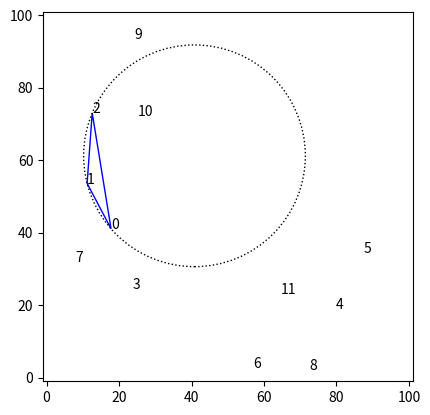
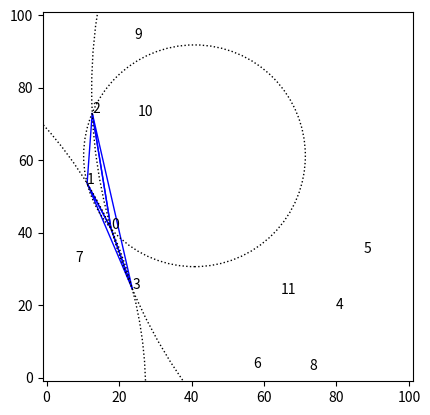
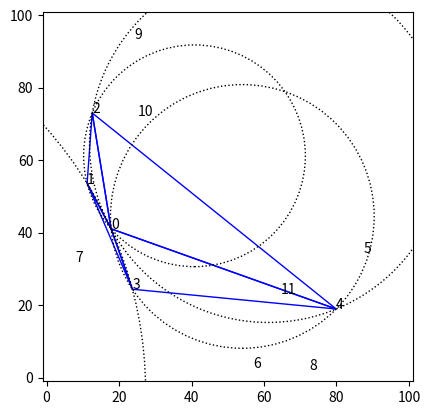
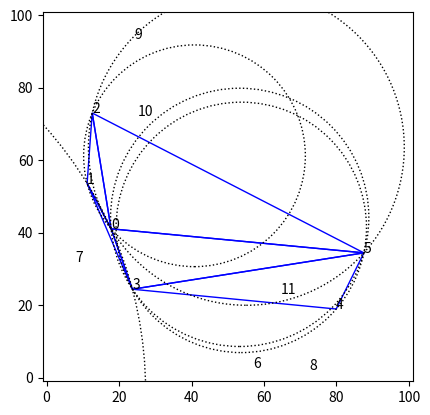
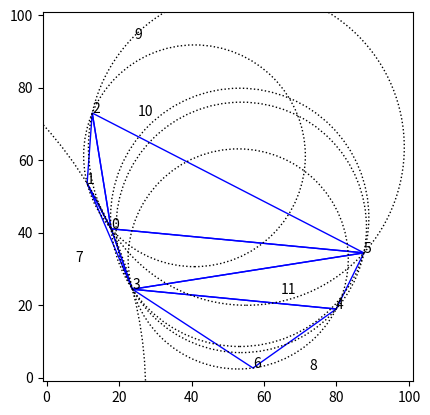
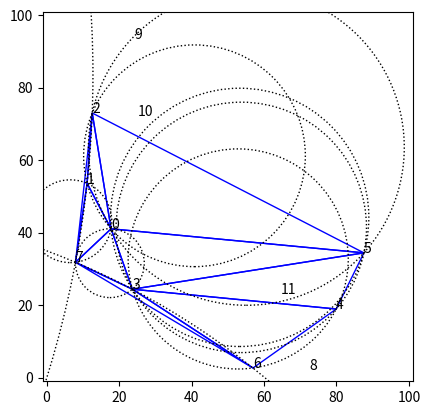
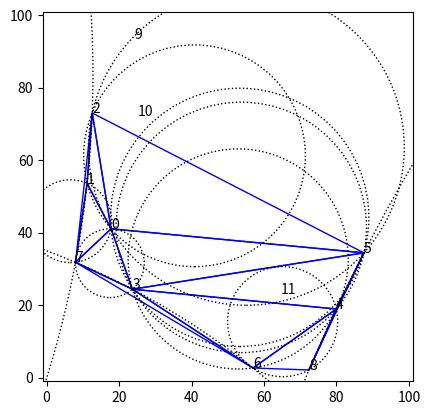
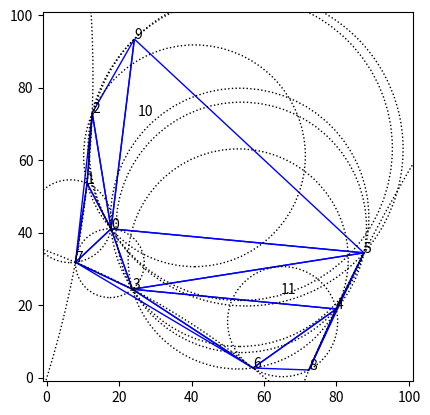
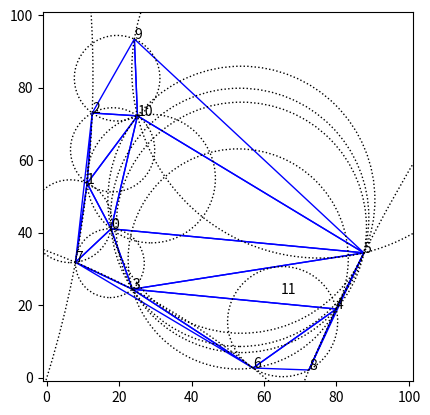
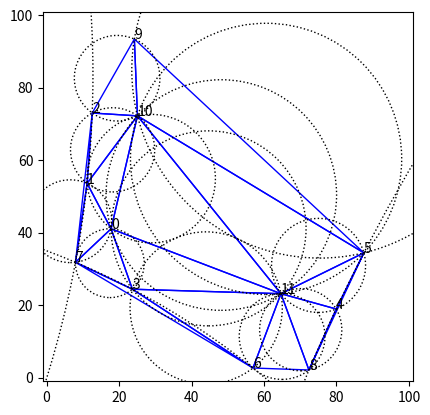
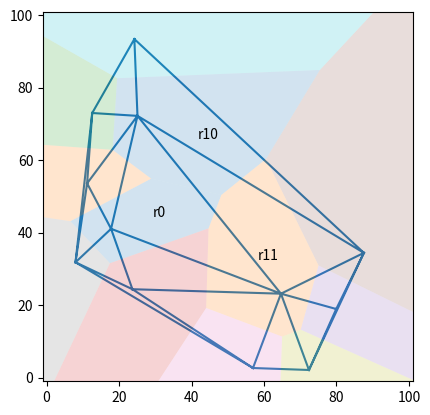

Recreate these plots in Python, in order.
# -*- coding: ascii -*-
"""
Simple structured Delaunay triangulation in 2D with incremental(Bowyer-Watson) algorithm.
"""
import time

import matplotlib
import numpy as np
from math import sqrt

from matplotlib import pyplot as plt


class Delaunay:
    """
    Class to compute a Delaunay triangulation in 2D
    """

    def __init__(self, center=(0, 0), radius=9999):
        """
        Init and create a new frame to contain the triangulation
        center -- Optional position for the center of the frame. Default (0,0)
        radius -- Optional distance from corners to the center.
        """
        center = np.asarray(center)
        # Create coordinates for the corners of the frame
        self.coords = [center + radius * np.array((-1, -1)),
                       center + radius * np.array((+1, -1)),
                       center + radius * np.array((+1, +1)),
                       center + radius * np.array((-1, +1))]

        # Create two dicts to store triangle neighbours and circles.
        self.triangles = {}
        self.circles = {}

        # Create two CCW triangles for the frame
        T1 = (0, 1, 3)
        T2 = (2, 3, 1)
        self.triangles[T1] = [T2, None, None]
        self.triangles[T2] = [T1, None, None]

        # Compute circum-centers and circum-radius for each triangle
        for t in self.triangles:
            self.circles[t] = self.circum_center(t)

    def circum_center(self, tri):
        """
        Compute circum-center and circum-radius of a triangle.
        Uses an extension of the method described here:
        http://www.ics.uci.edu/~eppstein/junkyard/circumcenter.html
        """
        pts = np.asarray([self.coords[v] for v in tri])
        pts2 = np.dot(pts, pts.T)
        A = np.bmat([[2 * pts2, [[1],
                                 [1],
                                 [1]]],
                     [[[1, 1, 1, 0]]]])

        b = np.hstack((np.sum(pts * pts, axis=1), [1]))
        x = np.linalg.solve(A, b)
        bary_coords = x[:-1]
        center = np.dot(bary_coords, pts)

        # radius = np.linalg.norm(pts[0] - center) # euclidean distance
        radius = np.sum(np.square(pts[0] - center))  # squared distance
        return center, radius

    def in_circle(self, tri, p):
        """
        Check if point p is inside of precomputed circumcircle of tri.
        """
        center, radius = self.circles[tri]
        return np.sum(np.square(center - p)) <= radius

    def add_point(self, p):
        """
        Add a point to the current DT, and refine it using algorithm.
        """
        p = np.asarray(p)
        idx = len(self.coords)
        # print("coords[", idx,"] ->",p)
        self.coords.append(p)

        # Search the triangle(s) whose circum-circle contains p
        bad_triangles = []
        for T in self.triangles:
            # Choose one method: inCircleRobust(T, p) or inCircleFast(T, p)
            if self.in_circle(T, p):
                bad_triangles.append(T)

        # Find the CCW boundary (star shape) of the bad triangles,
        # expressed as a list of edges (point pairs) and the opposite
        # triangle to each edge.
        boundary = []
        # Choose a "random" triangle and edge
        T = bad_triangles[0]
        edge = 0
        # get the opposite triangle of this edge
        while True:
            # Check if edge of triangle T is on the boundary...
            # if opposite triangle of this edge is external to the list
            tri_op = self.triangles[T][edge]
            if tri_op not in bad_triangles:
                # Insert edge and external triangle into boundary list
                boundary.append((T[(edge + 1) % 3], T[(edge - 1) % 3], tri_op))

                # Move to next CCW edge in this triangle
                edge = (edge + 1) % 3

                # Check if boundary is a closed loop
                if boundary[0][0] == boundary[-1][1]:
                    break
            else:
                # Move to next CCW edge in opposite triangle
                edge = (self.triangles[tri_op].index(T) + 1) % 3
                T = tri_op

        # Remove triangles too near of point p of our solution
        for T in bad_triangles:
            del self.triangles[T]
            del self.circles[T]

        # Retriangle the hole left by bad_triangles
        new_triangles = []
        for (e0, e1, tri_op) in boundary:
            # Create a new triangle using point p and edge extremes
            T = (idx, e0, e1)

            # Store circum-center and circum-radius of the triangle
            self.circles[T] = self.circum_center(T)

            # Set opposite triangle of the edge as neighbour of T
            self.triangles[T] = [tri_op, None, None]

            # Try to set T as neighbour of the opposite triangle
            if tri_op:
                # search the neighbour of tri_op that use edge (e1, e0)
                for i, neigh in enumerate(self.triangles[tri_op]):
                    if neigh:
                        if e1 in neigh and e0 in neigh:
                            # change link to use our new triangle
                            self.triangles[tri_op][i] = T

            # Add triangle to a temporal list
            new_triangles.append(T)

        # Link the new triangles each another
        N = len(new_triangles)
        for i, T in enumerate(new_triangles):
            self.triangles[T][1] = new_triangles[(i + 1) % N]  # next
            self.triangles[T][2] = new_triangles[(i - 1) % N]  # previous

    def get_triangles(self):
        """
        Get the current list of Delaunay triangles
        """
        return [(a - 4, b - 4, c - 4)
                for (a, b, c) in self.triangles if a > 3 and b > 3 and c > 3]

    def export_voronoi_regions(self):
        """Export coordinates and regions of Voronoi diagram as indexed data.
        """
        # Remember to compute circumcircles if not done before
        # for t in self.triangles:
        #     self.circles[t] = self.circumcenter(t)
        useVertex = {i: [] for i in range(len(self.coords))}
        vor_coors = []
        index = {}
        # Build a list of coordinates and one index per triangle/region
        for tidx, (a, b, c) in enumerate(sorted(self.triangles)):
            vor_coors.append(self.circles[(a, b, c)][0])
            # Insert triangle, rotating it so the key is the "last" vertex
            useVertex[a] += [(b, c, a)]
            useVertex[b] += [(c, a, b)]
            useVertex[c] += [(a, b, c)]
            # Set tidx as the index to use with this triangle
            index[(a, b, c)] = tidx
            index[(c, a, b)] = tidx
            index[(b, c, a)] = tidx

        # init regions per coordinate dictionary
        regions = {}
        # Sort each region in a coherent order, and substitude each triangle
        # by its index
        for i in range(4, len(self.coords)):
            v = useVertex[i][0][0]  # Get a vertex of a triangle
            r = []
            for _ in range(len(useVertex[i])):
                # Search the triangle beginning with vertex v
                t = [t for t in useVertex[i] if t[0] == v][0]
                r.append(index[t])  # Add the index of this triangle to region
                v = t[1]  # Choose the next vertex to search
            regions[i - 4] = r  # Store region.

        return vor_coors, regions

    def exportCircles(self):
        """Export the circumcircles as a list of (center, radius)
        """
        # Remember to compute circumcircles if not done before
        # for t in self.triangles:
        #     self.circles[t] = self.circumcenter(t)

        # Filter out triangles with any vertex in the extended BBox
        # Do sqrt of radius before of return
        return [(self.circles[(a, b, c)][0], sqrt(self.circles[(a, b, c)][1]))
                for (a, b, c) in self.triangles if a > 3 and b > 3 and c > 3]


if __name__ == "__main__":
    numSeeds = 12
    radius_loc = 100
    seeds = radius_loc * np.random.random((numSeeds, 2))
    center_loc = np.mean(seeds, axis=0)

    dt2 = Delaunay(center_loc, 50 * radius_loc)
    for i, s in enumerate(seeds):
        print("Inserting seed", i, s)
        dt2.add_point(s)
        time.sleep(0.5)
        if i > 1:
            fig, ax = plt.subplots()
            ax.margins(0.1)
            ax.set_aspect('equal')
            plt.axis([-1, radius_loc + 1, -1, radius_loc + 1])
            for i, v in enumerate(seeds):
                plt.annotate(i, xy=v)  # Plot all seeds
            for t in dt2.get_triangles():
                polygon = [seeds[i] for i in t]  # Build polygon for each region
                plt.fill(*zip(*polygon), fill=False, color="b")  # Plot filled polygon
            for c, r in dt2.exportCircles():
                ax.add_artist(plt.Circle(c, r, color='k', fill=False, ls='dotted'))

            plt.show()

    # Create a plot with matplotlib.pyplot
    fig, ax = plt.subplots()
    ax.margins(0.1)
    ax.set_aspect('equal')
    plt.axis([-1, radius_loc + 1, -1, radius_loc + 1])

    # Plot our Delaunay triangulation (plot in blue)
    cx, cy = zip(*seeds)
    dt_tris = dt2.get_triangles()
    ax.triplot(matplotlib.tri.Triangulation(cx, cy, dt_tris), '-')


    # Build Voronoi diagram as a list of coordinates and regions
    vc, vr = dt2.export_voronoi_regions()

    # Plot voronoi diagram edges (in red)
    for r in vr:
        polygon = [vc[i] for i in vr[r]]  # Build polygon for each region
        plt.fill(*zip(*polygon), alpha=0.2)  # Plot filled polygon
        plt.annotate("r%d" % r, xy=np.average(polygon, axis=0))

    # Dump plot to file
    # plt.savefig('output-delaunay2D.png', dpi=96)
    # plt.savefig('output-delaunay2D.svg', dpi=96)

    plt.show()
